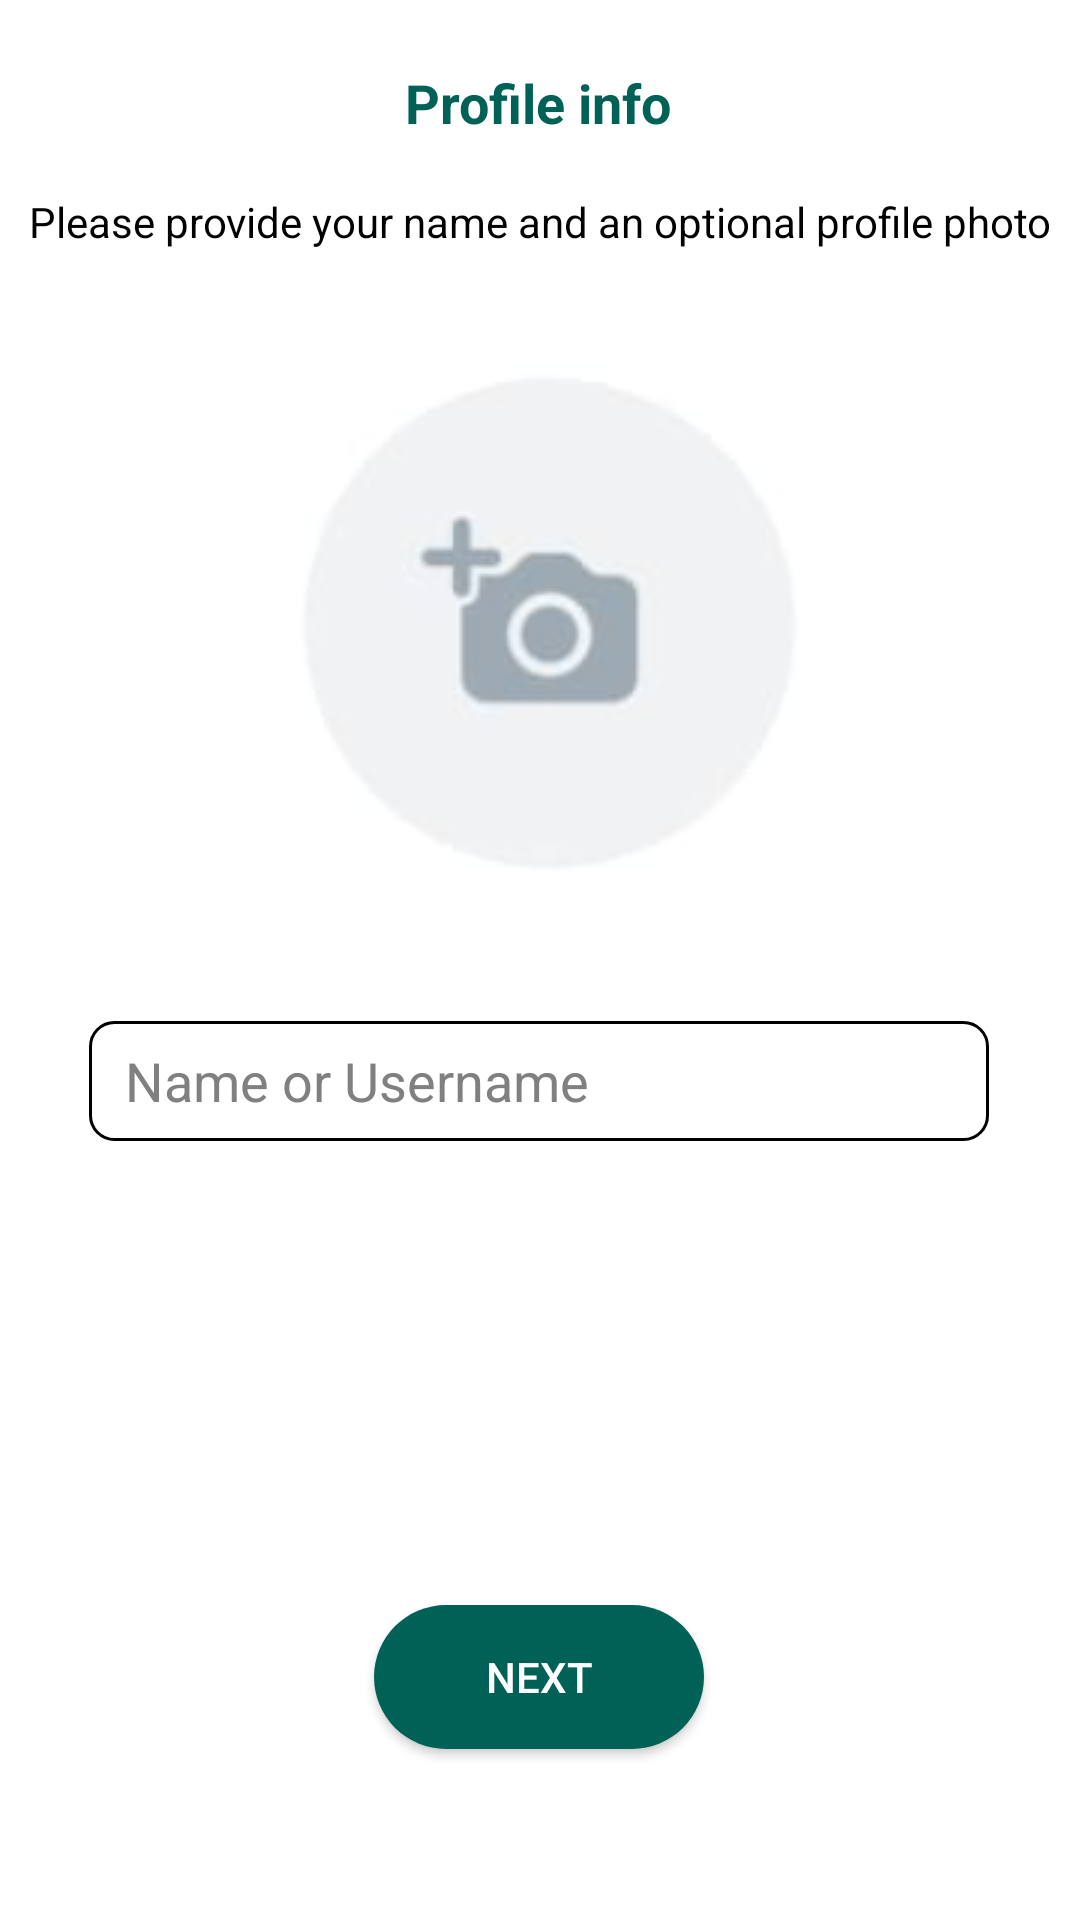

Here is an Android app screen rendered from its layout file. Give the layout XML and the strings, colors and styles it references.
<!-- AndroidManifest.xml: application theme Theme.HendryWhatsApp -->
<!-- res/layout/activity_profile.xml -->
<?xml version="1.0" encoding="utf-8"?>
<androidx.constraintlayout.widget.ConstraintLayout xmlns:android="http://schemas.android.com/apk/res/android"
    xmlns:app="http://schemas.android.com/apk/res-auto"
    xmlns:tools="http://schemas.android.com/tools"
    android:layout_width="match_parent"
    android:layout_height="match_parent"
    android:background="#ffffff"
    tools:context=".profile">

    <Button
        android:id="@+id/btnNext3"
        android:layout_width="110dp"
        android:layout_height="wrap_content"
        android:layout_marginStart="145dp"
        android:layout_marginEnd="146dp"
        android:layout_marginBottom="57dp"
        android:textColor="#ffffff"
        android:background="@drawable/rounded"
        android:text="Next"
        app:layout_constraintBottom_toBottomOf="parent"
        app:layout_constraintEnd_toEndOf="parent"
        app:layout_constraintStart_toStartOf="parent" />

    <TextView
        android:id="@+id/textView11"
        android:layout_width="wrap_content"
        android:layout_height="wrap_content"
        android:layout_marginStart="34dp"
        android:layout_marginTop="18dp"
        android:layout_marginEnd="34dp"
        android:text="Please provide your name and an optional profile photo"
        android:textColor="#000000"
        app:layout_constraintEnd_toEndOf="parent"
        app:layout_constraintStart_toStartOf="parent"
        app:layout_constraintTop_toBottomOf="@+id/textView7" />

    <TextView
        android:id="@+id/textView7"
        android:layout_width="wrap_content"
        android:layout_height="wrap_content"
        android:layout_marginStart="90dp"
        android:layout_marginTop="22dp"
        android:layout_marginEnd="91dp"
        android:text="Profile info"
        android:textColor="#006257"
        android:textSize="18sp"
        android:textStyle="bold"
        app:layout_constraintEnd_toEndOf="parent"
        app:layout_constraintStart_toStartOf="parent"
        app:layout_constraintTop_toTopOf="parent" />

    <EditText
        android:id="@+id/editTextTextPersonName"
        android:layout_width="300dp"
        android:layout_height="40dp"
        android:paddingStart="12dp"
        android:hint="Name or Username"
        android:textColorHint="#808080"
        android:layout_marginStart="55dp"
        android:background="@drawable/borderround"
        android:textColor="#000000"
        android:layout_marginTop="48dp"
        android:layout_marginEnd="56dp"
        android:ems="10"
        android:inputType="textPersonName"
        app:layout_constraintEnd_toEndOf="parent"
        app:layout_constraintStart_toStartOf="parent"
        app:layout_constraintTop_toBottomOf="@+id/imageView4" />

    <ImageView
        android:id="@+id/imageView4"
        android:layout_width="wrap_content"
        android:layout_height="wrap_content"
        android:layout_marginStart="120dp"
        android:layout_marginTop="36dp"
        android:layout_marginEnd="119dp"
        app:layout_constraintEnd_toEndOf="parent"
        app:layout_constraintStart_toStartOf="parent"
        app:layout_constraintTop_toBottomOf="@+id/textView11"
        app:srcCompat="@drawable/img_3" />
</androidx.constraintlayout.widget.ConstraintLayout>
<!-- resources referenced by this layout -->
<resources>
  <!-- drawable borderround (drawable) -->
  <shape xmlns:android="http://schemas.android.com/apk/res/android">
      <solid android:color="@android:color/transparent" />
      <corners android:radius="8dp" /> 
      <stroke
          android:width="1dp"
          android:color="#000000" /> 
  </shape>
  <!-- drawable img_3: png bitmap (drawable, 13655 bytes) -->
  <!-- drawable rounded (drawable) -->
  <?xml version="1.0" encoding="utf-8"?>
  <shape xmlns:android="http://schemas.android.com/apk/res/android">
      <solid android:color="#006257" /> 
      <corners android:radius="25dp" /> 
  </shape>
  <style name="Theme.HendryWhatsApp" parent="Theme.MaterialComponents.DayNight.NoActionBar">
          
          <item name="colorPrimary">#006257</item>
          <item name="colorPrimaryVariant">#006257</item>
          <item name="colorOnPrimary">@color/white</item>
          
          <item name="colorSecondary">#000000</item>
          <item name="colorSecondaryVariant">@color/teal_700</item>
          <item name="colorOnSecondary">@color/black</item>
          
          <item name="android:statusBarColor" tools:targetApi="l">?attr/colorPrimaryVariant</item>
          
      </style>
  <color name="white">#FFFFFFFF</color>
  <color name="teal_700">#FF018786</color>
  <color name="black">#FF000000</color>
</resources>
